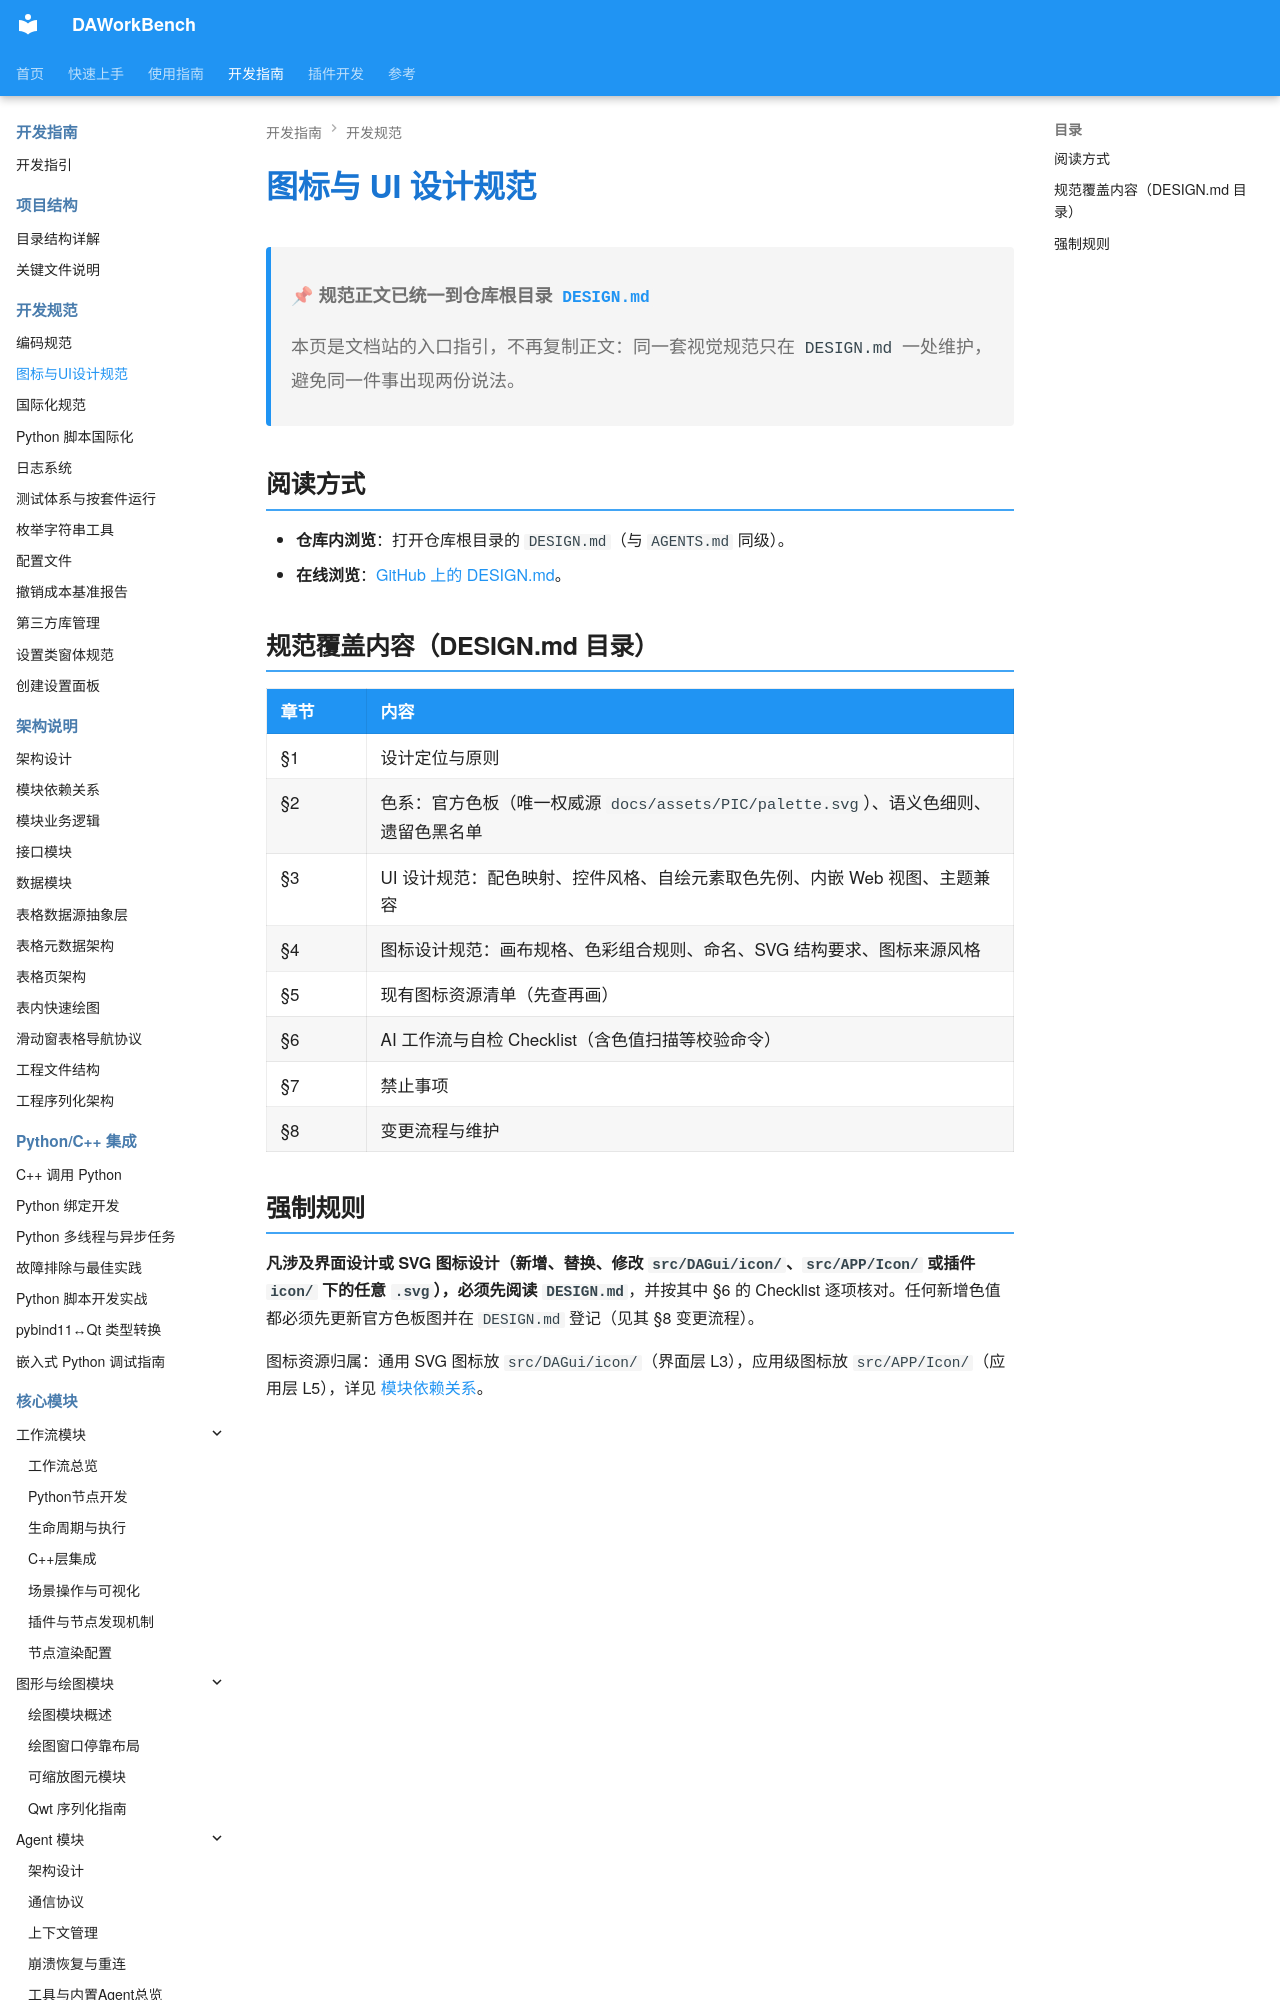

repository: czyt1988/data-workbench · page: zh/dev-guide/general/icon-ui-design-guide/index.html · generator: mkdocs

# 图标与 UI 设计规范

> **📌 规范正文已统一到仓库根目录 [`DESIGN.md`](https://github.com/czyt1988/data-workbench/blob/dev/DESIGN.md)**
>
> 本页是文档站的入口指引，不再复制正文：同一套视觉规范只在 `DESIGN.md` 一处维护，避免同一件事出现两份说法。

## 阅读方式

- **仓库内浏览**：打开仓库根目录的 `DESIGN.md`（与 `AGENTS.md` 同级）。
- **在线浏览**：[GitHub 上的 DESIGN.md](https://github.com/czyt1988/data-workbench/blob/dev/DESIGN.md)。

## 规范覆盖内容（DESIGN.md 目录）

| 章节 | 内容 |
|------|------|
| §1 | 设计定位与原则 |
| §2 | 色系：官方色板（唯一权威源 `docs/assets/PIC/palette.svg`）、语义色细则、遗留色黑名单 |
| §3 | UI 设计规范：配色映射、控件风格、自绘元素取色先例、内嵌 Web 视图、主题兼容 |
| §4 | 图标设计规范：画布规格、色彩组合规则、命名、SVG 结构要求、图标来源风格 |
| §5 | 现有图标资源清单（先查再画） |
| §6 | AI 工作流与自检 Checklist（含色值扫描等校验命令） |
| §7 | 禁止事项 |
| §8 | 变更流程与维护 |
